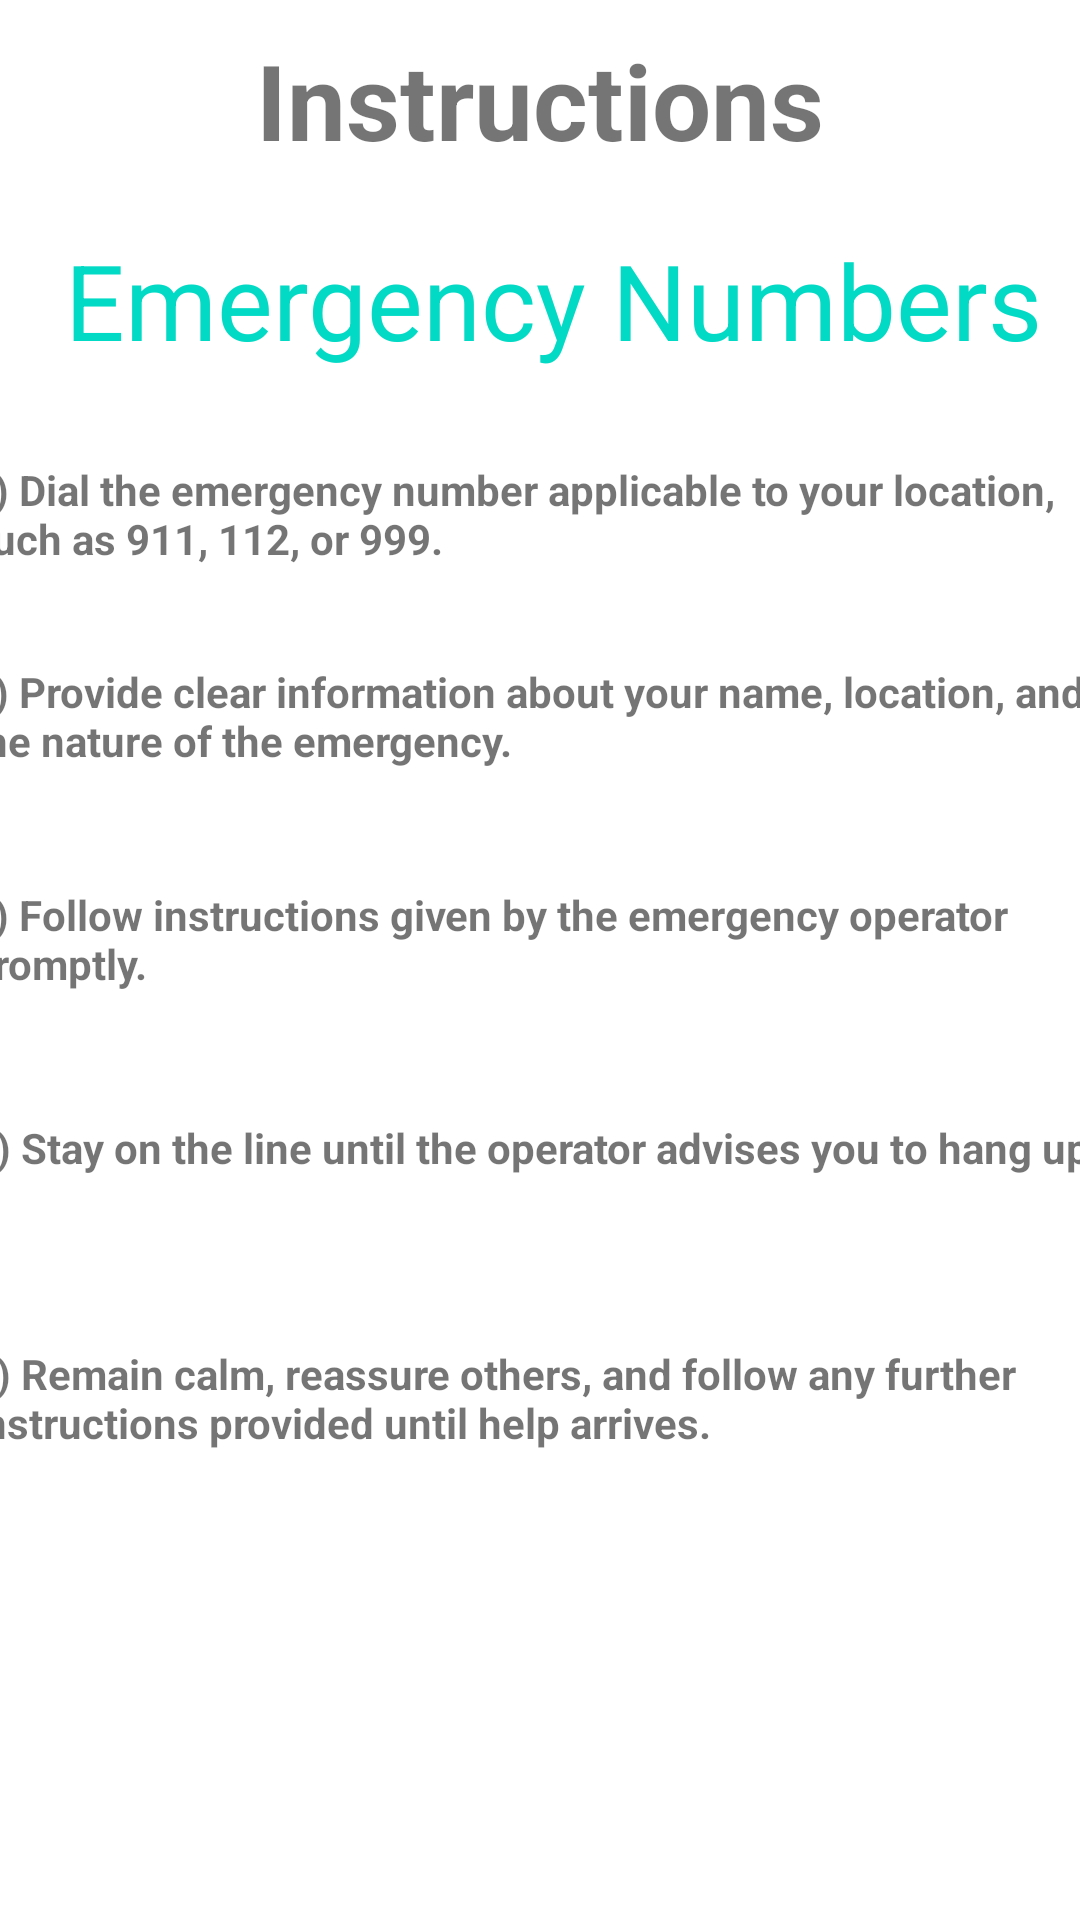

The Android layout XML behind this screen, and the referenced resources:
<!-- AndroidManifest.xml: application theme Theme.RapidRescue -->
<!-- res/layout/fragment_instructions.xml -->
<?xml version="1.0" encoding="utf-8"?>
<androidx.constraintlayout.widget.ConstraintLayout xmlns:android="http://schemas.android.com/apk/res/android"
    xmlns:app="http://schemas.android.com/apk/res-auto"
    xmlns:tools="http://schemas.android.com/tools"
    android:layout_width="match_parent"
    android:layout_height="match_parent">

    <TextView
        android:id="@+id/textView"
        android:layout_width="wrap_content"
        android:layout_height="wrap_content"
        android:padding="10dp"
        android:text="Instructions"
        android:textSize="35sp"
        android:textStyle="bold"
        app:layout_constraintEnd_toEndOf="parent"
        app:layout_constraintStart_toStartOf="parent"
        app:layout_constraintTop_toTopOf="parent" />

    <TextView
        android:id="@+id/textView3"
        android:layout_width="match_parent"
        android:layout_height="wrap_content"
        android:padding="10dp"
        android:text=" Emergency Numbers"
        android:textColor="@color/teal_200"
        android:textSize="35sp"
        android:gravity="center"
        app:layout_constraintBottom_toBottomOf="parent"
        app:layout_constraintEnd_toEndOf="parent"
        app:layout_constraintHorizontal_bias="0.448"
        app:layout_constraintStart_toStartOf="parent"
        app:layout_constraintTop_toBottomOf="@+id/textView"
        app:layout_constraintVertical_bias="0.0" />

    <TextView
        android:id="@+id/textView4"
        android:layout_width="382dp"
        android:layout_height="54dp"
        android:text="1) Dial the emergency number applicable to your location, such as 911, 112, or 999."
        android:textStyle="bold"
        app:layout_constraintBottom_toBottomOf="parent"
        app:layout_constraintEnd_toEndOf="parent"
        app:layout_constraintHorizontal_bias="0.483"
        app:layout_constraintStart_toStartOf="parent"
        app:layout_constraintTop_toBottomOf="@+id/textView3"
        app:layout_constraintVertical_bias="0.045" />

    <TextView
        android:id="@+id/textView5"
        android:layout_width="382dp"
        android:layout_height="54dp"
        android:text="2) Provide clear information about your name, location, and the nature of the emergency."
        android:textStyle="bold"
        app:layout_constraintBottom_toBottomOf="parent"
        app:layout_constraintEnd_toEndOf="parent"
        app:layout_constraintHorizontal_bias="0.482"
        app:layout_constraintStart_toStartOf="parent"
        app:layout_constraintTop_toBottomOf="@+id/textView4"
        app:layout_constraintVertical_bias="0.035" />

    <TextView
        android:id="@+id/textView6"
        android:layout_width="382dp"
        android:layout_height="54dp"
        android:text="3) Follow instructions given by the emergency operator promptly."
        android:textStyle="bold"
        app:layout_constraintBottom_toBottomOf="parent"
        app:layout_constraintEnd_toEndOf="parent"
        app:layout_constraintHorizontal_bias="0.482"
        app:layout_constraintStart_toStartOf="parent"
        app:layout_constraintTop_toBottomOf="@+id/textView5"
        app:layout_constraintVertical_bias="0.065" />

    <TextView
        android:id="@+id/textView7"
        android:layout_width="382dp"
        android:layout_height="54dp"
        android:text="4) Stay on the line until the operator advises you to hang up."
        android:textStyle="bold"
        app:layout_constraintBottom_toBottomOf="parent"
        app:layout_constraintEnd_toEndOf="parent"
        app:layout_constraintHorizontal_bias="0.448"
        app:layout_constraintStart_toStartOf="parent"
        app:layout_constraintTop_toBottomOf="@+id/textView6"
        app:layout_constraintVertical_bias="0.1" />

    <TextView
        android:layout_width="382dp"
        android:layout_height="54dp"
        android:text="5) Remain calm, reassure others, and follow any further instructions provided until help arrives."
        android:textStyle="bold"
        app:layout_constraintBottom_toBottomOf="parent"
        app:layout_constraintEnd_toEndOf="parent"
        app:layout_constraintHorizontal_bias="0.448"
        app:layout_constraintStart_toStartOf="parent"
        app:layout_constraintTop_toBottomOf="@+id/textView7"
        app:layout_constraintVertical_bias="0.134" />

</androidx.constraintlayout.widget.ConstraintLayout>
<!-- resources referenced by this layout -->
<resources>
  <color name="teal_200">#FF03DAC5</color>
  <style name="Theme.RapidRescue" parent="Theme.MaterialComponents.DayNight.DarkActionBar">
          
          <item name="colorPrimary">#00e6c5</item>
          <item name="colorPrimaryVariant">@color/purple_700</item>
          <item name="colorOnPrimary">@color/white</item>
          
          <item name="colorSecondary">@color/teal_200</item>
          <item name="colorSecondaryVariant">@color/teal_200</item>
          <item name="colorOnSecondary">@color/black</item>
          
          <item name="android:statusBarColor">@color/black</item>
          
      </style>
  <color name="purple_700">#FF3700B3</color>
  <color name="white">#FFFFFFFF</color>
  <color name="black">#FF000000</color>
</resources>
